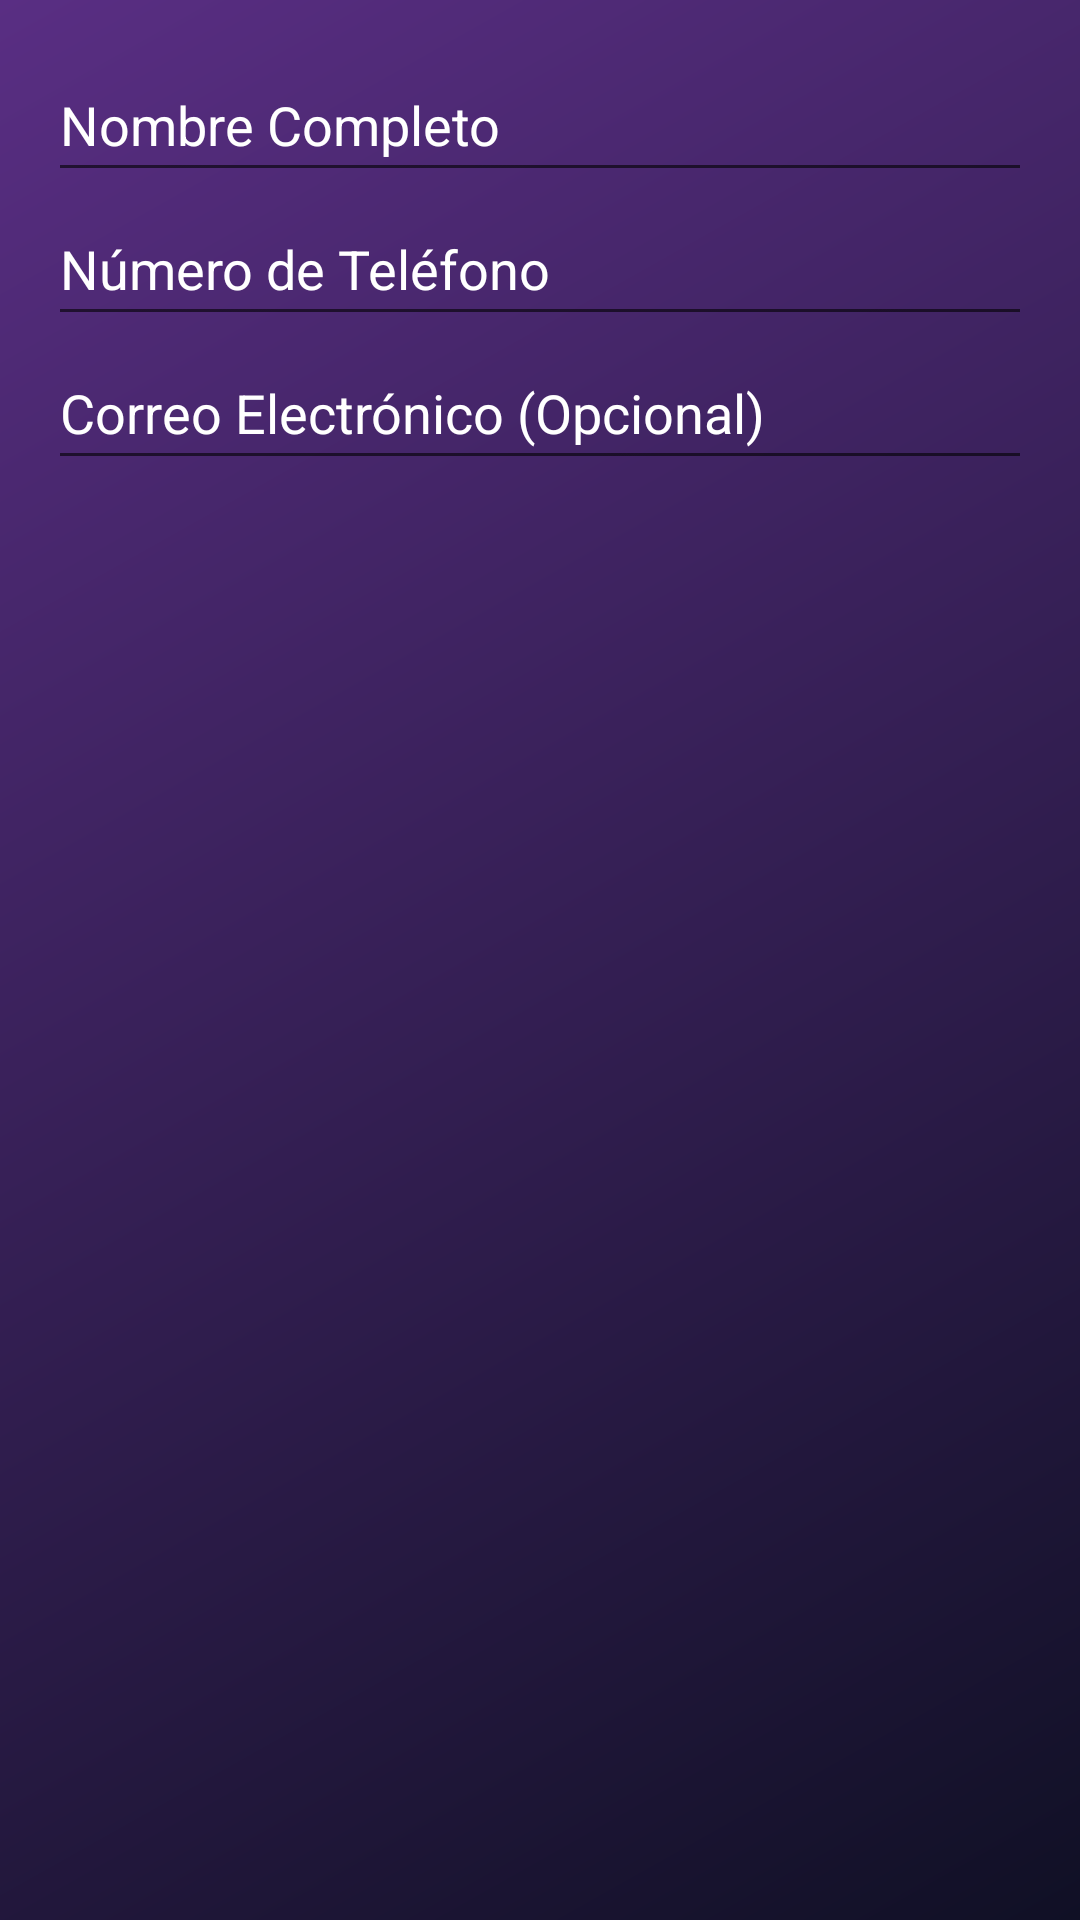

Write the Android layout XML for this screen, with the resource values it uses.
<!-- AndroidManifest.xml: application theme Theme.PathSecure -->
<!-- res/layout/dialog_add_contact.xml -->
<?xml version="1.0" encoding="utf-8"?>
<LinearLayout xmlns:android="http://schemas.android.com/apk/res/android"
    android:layout_width="match_parent"
    android:layout_height="wrap_content"
    android:orientation="vertical"
    android:padding="16dp"
    android:background="@drawable/background_gradient">

    <EditText
        android:id="@+id/inputContactName"
        android:layout_width="match_parent"
        android:layout_height="48dp"
        android:hint="Nombre Completo"
        android:textColorHint="#FFFFFF"
        android:textColor="#FFFFFF"/>
    <EditText
        android:id="@+id/inputContactPhone"
        android:layout_width="match_parent"
        android:layout_height="48dp"
        android:inputType="phone"
        android:hint="Número de Teléfono"
        android:textColorHint="#FFFFFF"
        android:textColor="#FFFFFF"/>
    <EditText
        android:id="@+id/inputContactEmail"
        android:layout_width="match_parent"
        android:layout_height="48dp"
        android:inputType="textEmailAddress"
        android:hint="Correo Electrónico (Opcional)"
        android:textColorHint="#FFFFFF"
        android:textColor="#FFFFFF"/>
</LinearLayout>
<!-- resources referenced by this layout -->
<resources>
  <!-- drawable background_gradient (drawable) -->
  <?xml version="1.0" encoding="utf-8"?>
  <shape xmlns:android="http://schemas.android.com/apk/res/android">
      <gradient
          android:type="linear"
          android:angle="315"
          android:startColor="@color/ps_purple_main"
          android:endColor="@color/ps_gradient_start" />
  </shape>
  <style name="Theme.PathSecure" parent="Theme.MaterialComponents.DayNight.NoActionBar">
      </style>
  <color name="ps_purple_main">#592E83</color>
  <color name="ps_gradient_start">#101025</color>
</resources>
